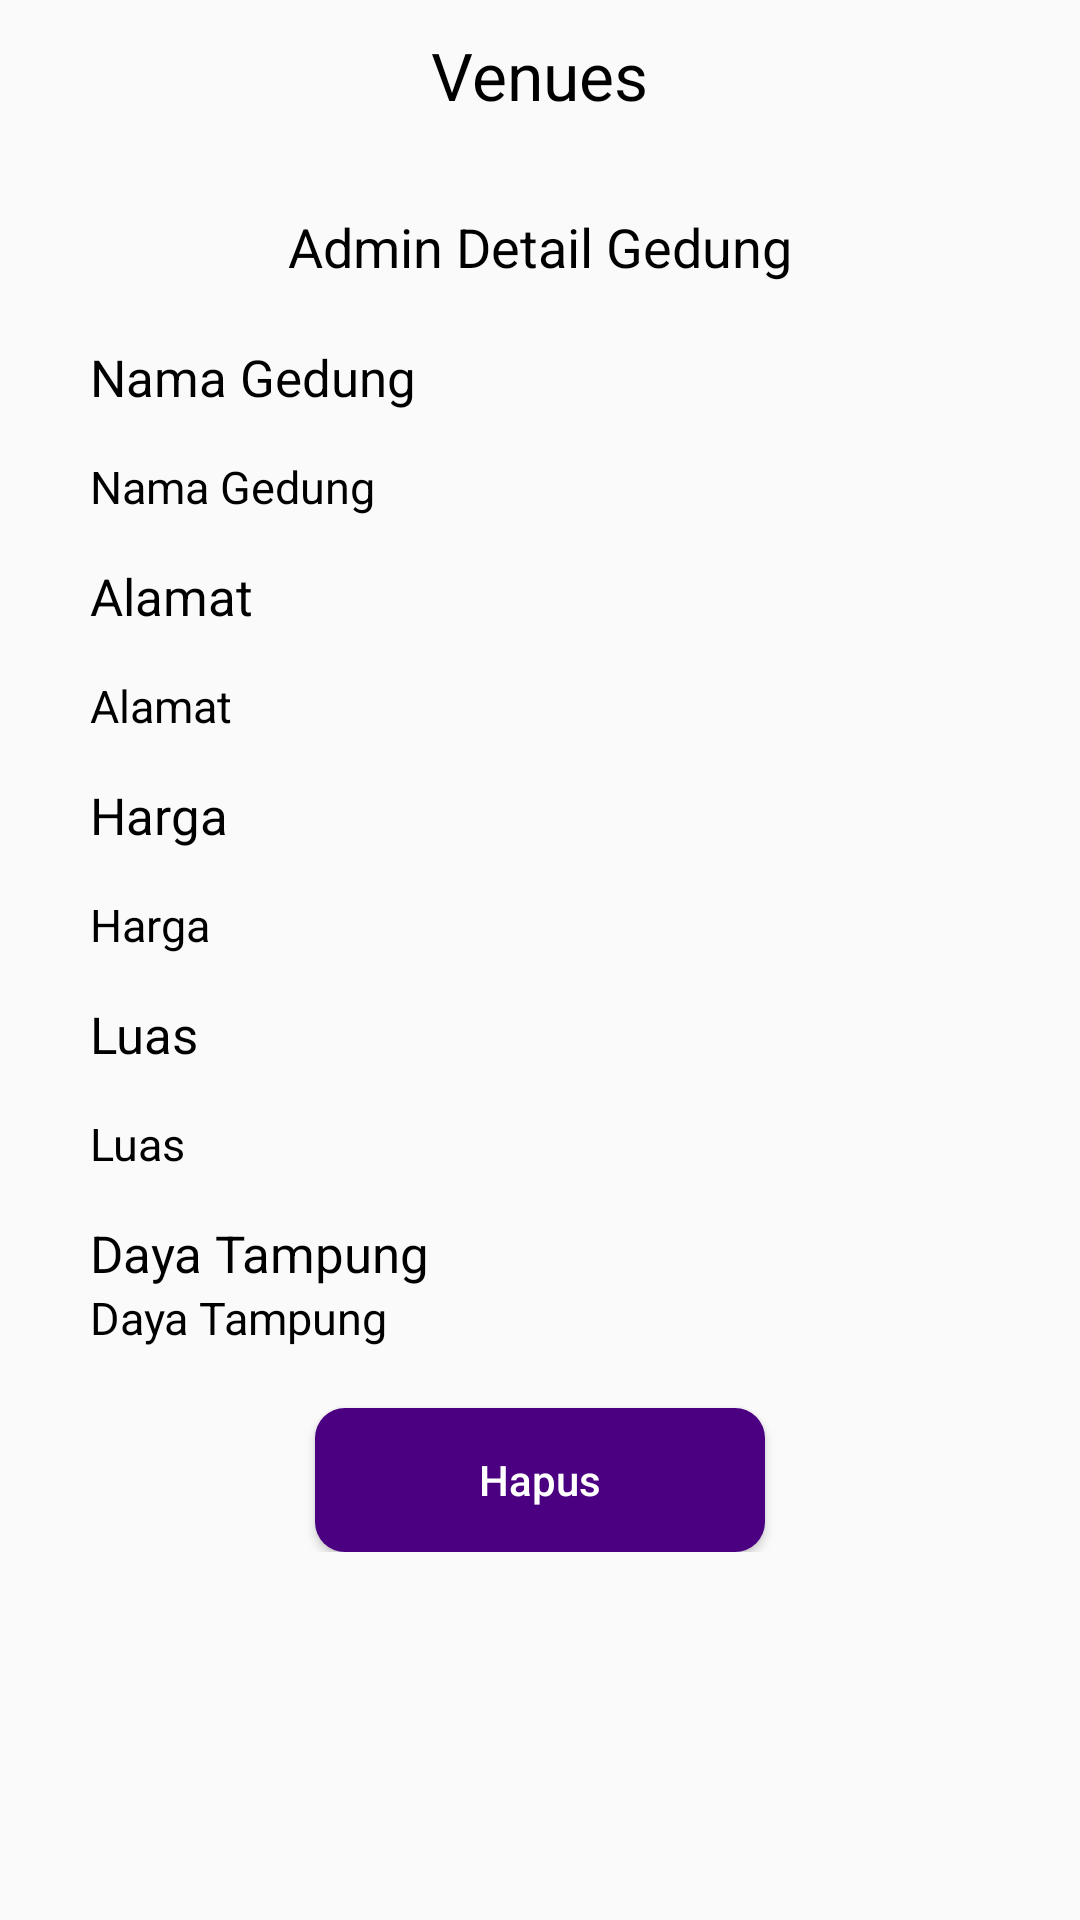

Here is an Android app screen rendered from its layout file. Give the layout XML and the strings, colors and styles it references.
<!-- AndroidManifest.xml: application theme AppTheme -->
<!-- res/layout/activity_admin_detail_gedung.xml -->
<?xml version="1.0" encoding="utf-8"?>
<LinearLayout
    xmlns:android="http://schemas.android.com/apk/res/android"
    xmlns:app="http://schemas.android.com/apk/res-auto"
    xmlns:tools="http://schemas.android.com/tools"
    android:layout_width="match_parent"
    android:layout_height="match_parent"
    android:orientation="vertical"
    tools:context=".AdminDetailGedung">

    <RelativeLayout
        android:layout_width="match_parent"
        android:layout_height="50dp"
        android:background="@drawable/border">

        <TextView
            android:layout_width="wrap_content"
            android:layout_height="wrap_content"
            android:text="Venues"
            android:textSize="22sp"
            android:textColor="@color/black"
            android:layout_centerInParent="true"/>

    </RelativeLayout>

    <TextView
        android:layout_width="match_parent"
        android:layout_height="wrap_content"
        android:layout_marginTop="20dp"
        android:text="Admin Detail Gedung"
        android:textSize="18sp"
        android:textAlignment="center"
        android:textColor="#000" />

    <LinearLayout
        android:layout_width="match_parent"
        android:layout_height="wrap_content"
        android:orientation="vertical"
        android:layout_marginTop="20dp"
        android:layout_marginLeft="30dp"
        android:layout_marginRight="30dp">

        <TextView
            android:layout_width="match_parent"
            android:layout_height="wrap_content"
            android:text="Nama Gedung"
            android:textSize="17dp"
            android:textColor="#000" />

        <TextView
            android:id="@+id/EditNamaGedung"
            android:layout_width="match_parent"
            android:layout_height="wrap_content"
            android:textSize="15dp"
            android:text="Nama Gedung"
            android:textColor="@color/black"
            android:layout_marginTop="15sp"/>

        <TextView
            android:layout_width="match_parent"
            android:layout_height="wrap_content"
            android:text="Alamat"
            android:textSize="17dp"
            android:textColor="#000"
            android:layout_marginTop="15sp"/>

        <TextView
            android:id="@+id/EditAlamat"
            android:layout_width="match_parent"
            android:layout_height="wrap_content"
            android:text="Alamat"
            android:textSize="15dp"
            android:textColor="@color/black"
            android:layout_marginTop="15sp"/>

        <TextView
            android:layout_width="match_parent"
            android:layout_height="wrap_content"
            android:text="Harga"
            android:textSize="17dp"
            android:textColor="#000"
            android:layout_marginTop="15sp"/>

        <TextView
            android:id="@+id/EditHarga"
            android:layout_width="match_parent"
            android:layout_height="wrap_content"
            android:text="Harga"
            android:textSize="15dp"
            android:textColor="@color/black"
            android:layout_marginTop="15sp"/>

        <TextView
            android:layout_width="match_parent"
            android:layout_height="wrap_content"
            android:text="Luas"
            android:textSize="17dp"
            android:textColor="#000"
            android:layout_marginTop="15sp"/>

        <TextView
            android:id="@+id/EditLuas"
            android:layout_width="match_parent"
            android:layout_height="wrap_content"
            android:text="Luas"
            android:textSize="15dp"
            android:textColor="@color/black"
            android:layout_marginTop="15sp"/>

        <TextView
            android:layout_width="match_parent"
            android:layout_height="wrap_content"
            android:text="Daya Tampung"
            android:textSize="17dp"
            android:textColor="#000"
            android:layout_marginTop="15sp"/>

        <TextView
            android:id="@+id/EditDayaTampung"
            android:layout_width="match_parent"
            android:layout_height="wrap_content"
            android:text="Daya Tampung"
            android:textSize="15dp"
            android:textColor="@color/black"/>

        <Button
            android:id="@+id/btnHapus"
            android:layout_width="150dp"
            android:layout_height="wrap_content"
            android:layout_marginTop="20dp"
            android:text="Hapus"
            android:textAllCaps="false"
            android:layout_gravity="center"
            android:background="@drawable/btn_rounded"
            android:textColor="@android:color/white"/>

    </LinearLayout>

</LinearLayout>
<!-- resources referenced by this layout -->
<resources>
  <color name="black">#000</color>
  <!-- drawable btn_rounded (drawable) -->
  <?xml version="1.0" encoding="utf-8"?>
  <shape xmlns:android="http://schemas.android.com/apk/res/android" android:shape="rectangle" android:padding="10dp">
      <solid android:color="@color/indigo"/>
      <corners
          android:bottomRightRadius="10dp"
          android:bottomLeftRadius="10dp"
          android:topLeftRadius="10dp"
          android:topRightRadius="10dp"/>
  </shape>
  <style name="AppTheme" parent="Theme.AppCompat.Light.NoActionBar">
          
          <item name="colorPrimary">@color/colorPrimary</item>
          <item name="colorPrimaryDark">@color/indigo</item>
          <item name="colorAccent">@color/indigo</item>
      </style>
  <color name="indigo">#4b0082</color>
  <color name="colorPrimary">#6200EE</color>
</resources>
